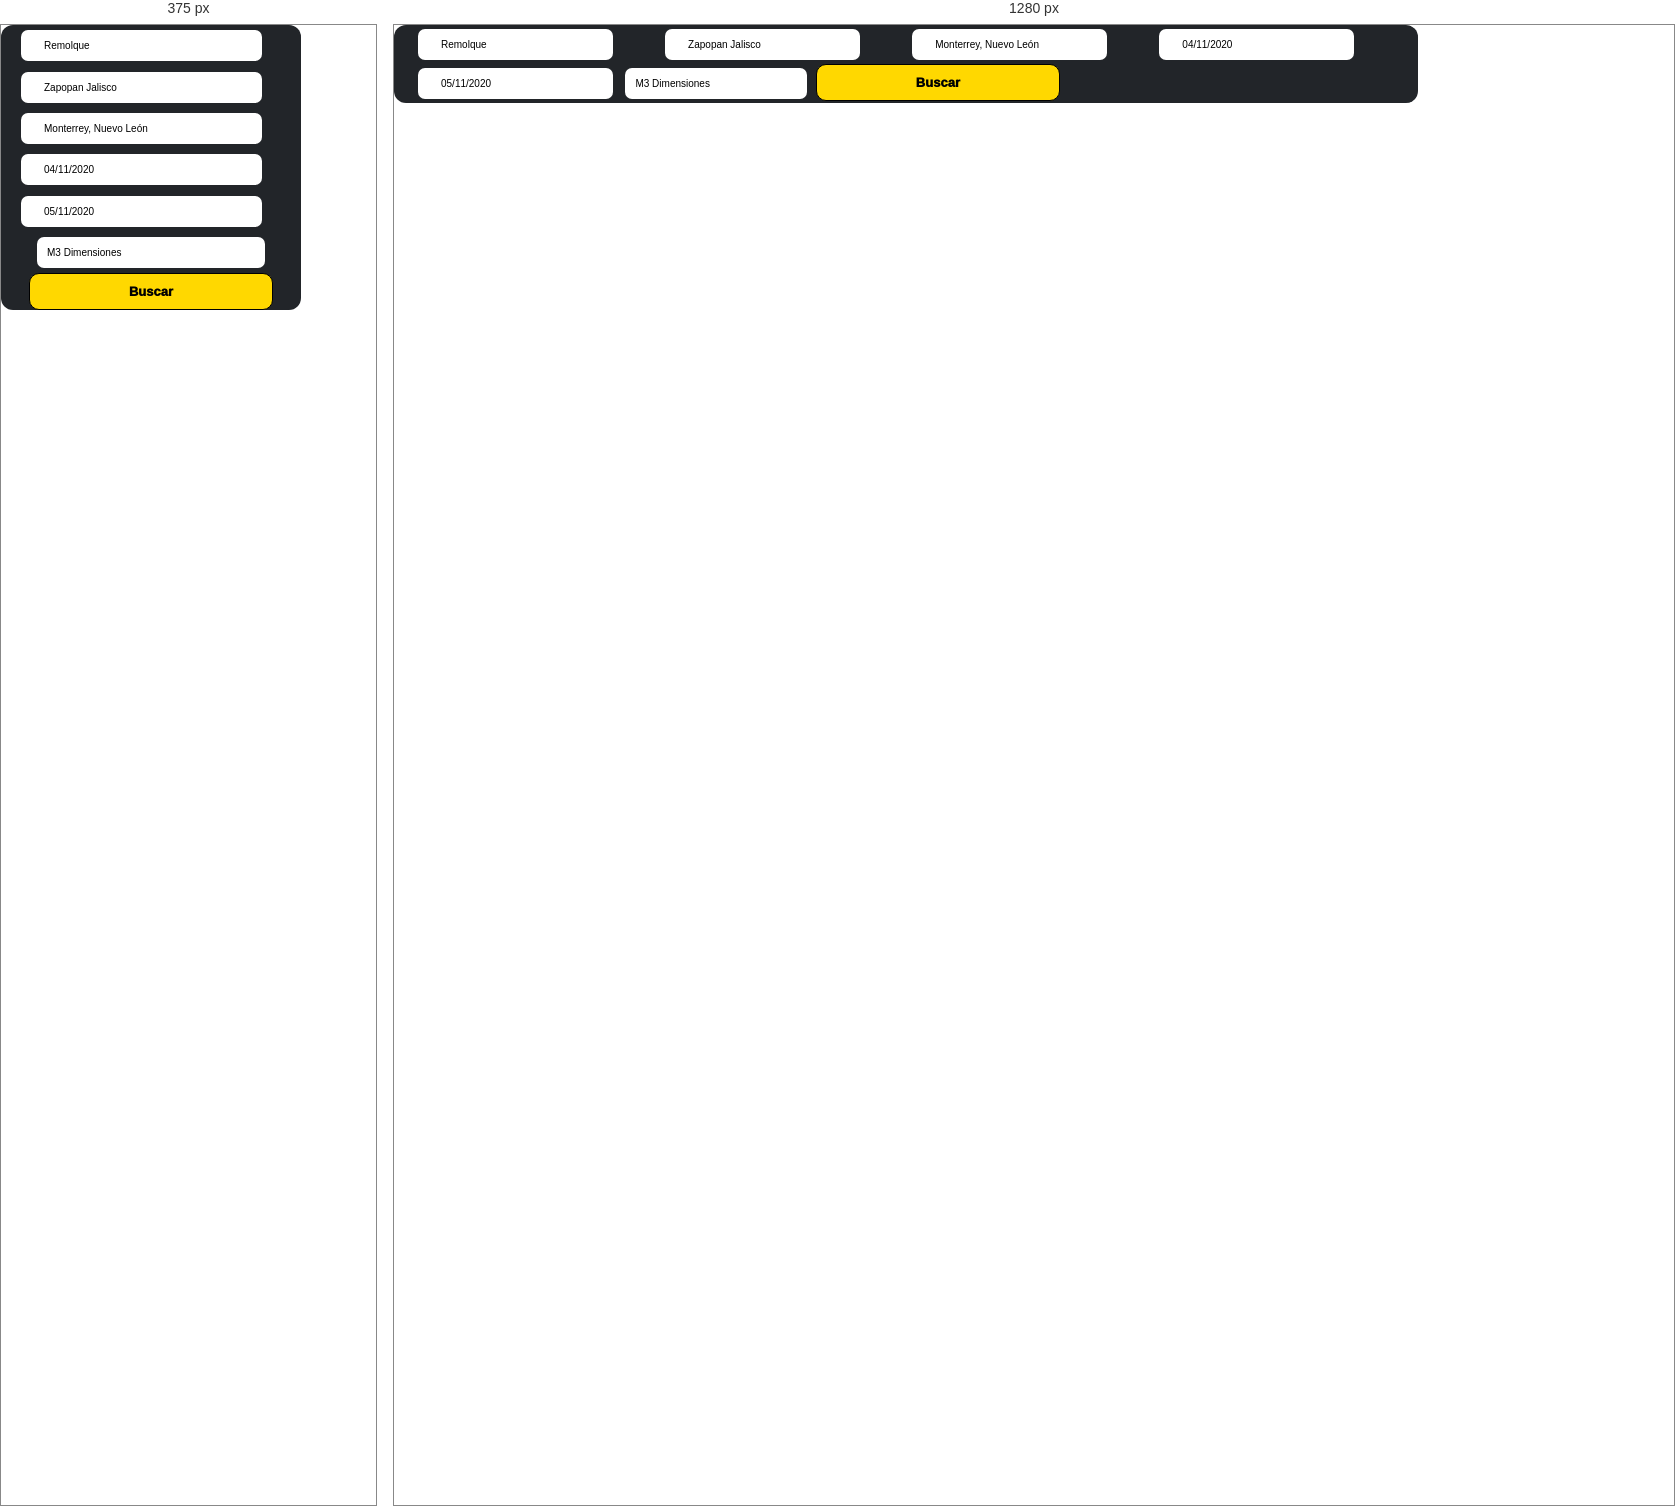
Rendered at 375 px and 1280 px, left to right.

<!-- file: findFilter.html -->
<!DOCTYPE html>
<html lang="en">

<head>
  <meta charset="utf-8" />
  <link rel="stylesheet" href="../../pages/Home/style.css">
  <link rel="stylesheet" href="./style.css">
  <link rel="preconnect" href="https://fonts.gstatic.com">
  <link rel="preconnect" href="https://fonts.googleapis.com"> 
<link rel="preconnect" href="https://fonts.gstatic.com" crossorigin> 
<link href="https://fonts.googleapis.com/css2?family=Montserrat:wght@600&display=swap" rel="stylesheet">
<link href="http://fonts.cdnfonts.com/css/geomanist" rel="stylesheet">
</head>

<body>

      <div class="contentHome">
        <div class="inputContainer">
            <label class="transport">
              <input class="inputInfo " type="text" placeholder="Remolque" >
            </label>
            <label class="map">
              <input class="inputInfo " type="text" placeholder="Zapopan Jalisco" >
            </label>
            <label class="map">
              <input class="inputInfo " type="text" placeholder="Monterrey, Nuevo León" >
            </label>
            <label class="calendar">
              <input class="inputInfo " type="text" placeholder="04/11/2020" >
            </label>
            <label class="calendar">
              <input class="inputInfo " type="text" placeholder="05/11/2020" >
            </label>
              <input class="inputInfo " type="text" placeholder="M3 Dimensiones" style="padding: 10px">
            <button class="Processbutton button" style="color: black;">Buscar</button>
        </div>
        <div class="button768">
          <button class="Processbutton" style="color: black;">Buscar</button>
        </div>
  </div>
</body>

</html>

/* @media block from style.css */
@media (max-width: 1024px) {
  .objHeader {
    width: 100%;
    margin: 0%;
    padding: 0%;
    height: 245px;
  }
}

/* @media block from style.css */
@media (max-width: 768px) {
  .containerHome{
    padding: -5% 0 0 0;
    min-height: 200%;
    background-image: none;
    background-color: #ffd800;
  }
  .Home{
    padding: 0% 0 0 0;
  margin: -4% 0 0 0;
  }
}

/* @media block from style.css */
@media (max-width: 768px) {
  .homeInfo {
    margin: 0% 8% 0 8%;
    flex-direction: column;
  }
  .titleHome{
    font-size: 25px;
  }
  .pHome{
    font-size: 12px;
    padding: 0%;
  }
  .infoText {
    width: 100%;
    padding: 3% 10% 0 0;
    text-align: left;
  }
  .infoTitle{
    font-size: 20px;
  }
  .infoP{
    font-size: 12px;
  }
  .imgInfo {
    width: 23vw;
    height: 16vw;
    position: relative;
    top: 60%;
    right: 15%;
    border-radius: 12px;
  }
  .imgInfoTwo {
    position: relative;
    top: 20%;
    right: -20%;
    width: 23vw;
    height: 16vw;
    border-radius: 12px;
  }
}

/* @media block from style.css */
@media (max-width: 768px) {
  .imgInfoC {
    justify-content: center;
    margin: auto;
    position: relative;
    top: -34%;
  }
}

/* @media block from style.css */
@media (max-width: 1024px) {

}

/* @media block from style.css */
@media (max-width: 768px) {
  .imgInfoTwoInitial{
    display: none;
  }
  .registerTitle {
    text-align: center;
    color: #ffd800;
    font-family: "Geomanist", sans-serif;
    font-size: 14px;
    margin: 0;
  }
  .imgInfoTwoHidden{
    width: 250px;
    margin: auto;
    display: initial;
  }
  .registerButton{
    margin: auto;
  }
  .containerInfo{
    margin: auto;
    width: 100%;
  }
  .registerP{
    width: 90%;
    margin: auto;
  }
  .registerContainer {
    margin: 3% 0 0 0;
    padding: 0 0 20% 0;
    width: 100%;
    background-color: black;
    justify-content: space-between;
    flex-direction: column;
  }
}

/* @media block from style.css */
@media (max-width: 600px) {
  .registerContainer{
    position: relative;
    top: -3%;
  }
  .imgInfoTwoHidden{
    width: 200px;
    margin: auto;
    display: initial;
  }
}

/* @media block from style.css */
@media (max-width: 768px) {
  .iconContainer{
    position: relative;
    top: -6%;
  }
  .iconImg {
    position: relative;
    margin: 0% 0 0 0;
    top: 5%;
    width: 100%;
    padding: 0%;
  }  
  .iconH4{
    left: 9%;
    top: -30%;
    font-size: 11px;
    width: 85%;
  }
  .iconP{
    top: -35%;
    width: 80%;
    left: 10%;
    font-size: 10px;
  }
}

/* @media block from style.css */
@media (max-width: 768px) {
  .contactInfo{
    margin: 0;
  }
  .contact{
    flex-direction: column;
    position: relative;
    margin: 0 5% 0 5%;
    top: -12%;
    padding: 0 0 -70% 0;
  }
  .contactTitle{
    font-size: 18px;
  }
  .contactForm{
    border-radius: 20px;
    display: flex;
    margin: 5% auto 0 auto;
    background: black;
    flex-direction: column;
    font-size: 4px;
    height: 80%;
    width: 100%;
  }
  .Big{
      background-color: #ffd800;
      width: 70vw;
      height: 46px;
      border: 1px solid black;
      border-radius: 10px;
      font-family: "Montserrat", sans-serif;
      font-size: 13px;
      font-weight: 1000;
  }
}

/* @media block from style.css */
@media (max-width: 900px) {
  .contentHomeIndex {
    width: 100%;
    height: 400px;
  }
}

/* @media block from style.css */
@media (max-width: 768px) {
  .contentHomeIndex {
    width: 100%;
    height: 400px;
  }
}

/* @media block from style.css */
@media (max-width: 768px) {
  .inputContainer {
    display: flex;
    flex-direction: column;
  }
  .inputInfo {
    margin: 2% auto;
    width: 80%;
  }
  .button {
    display: none;
  }
  .button768 {
    display: flex;
    text-align: center;
    margin: auto;
  }
}